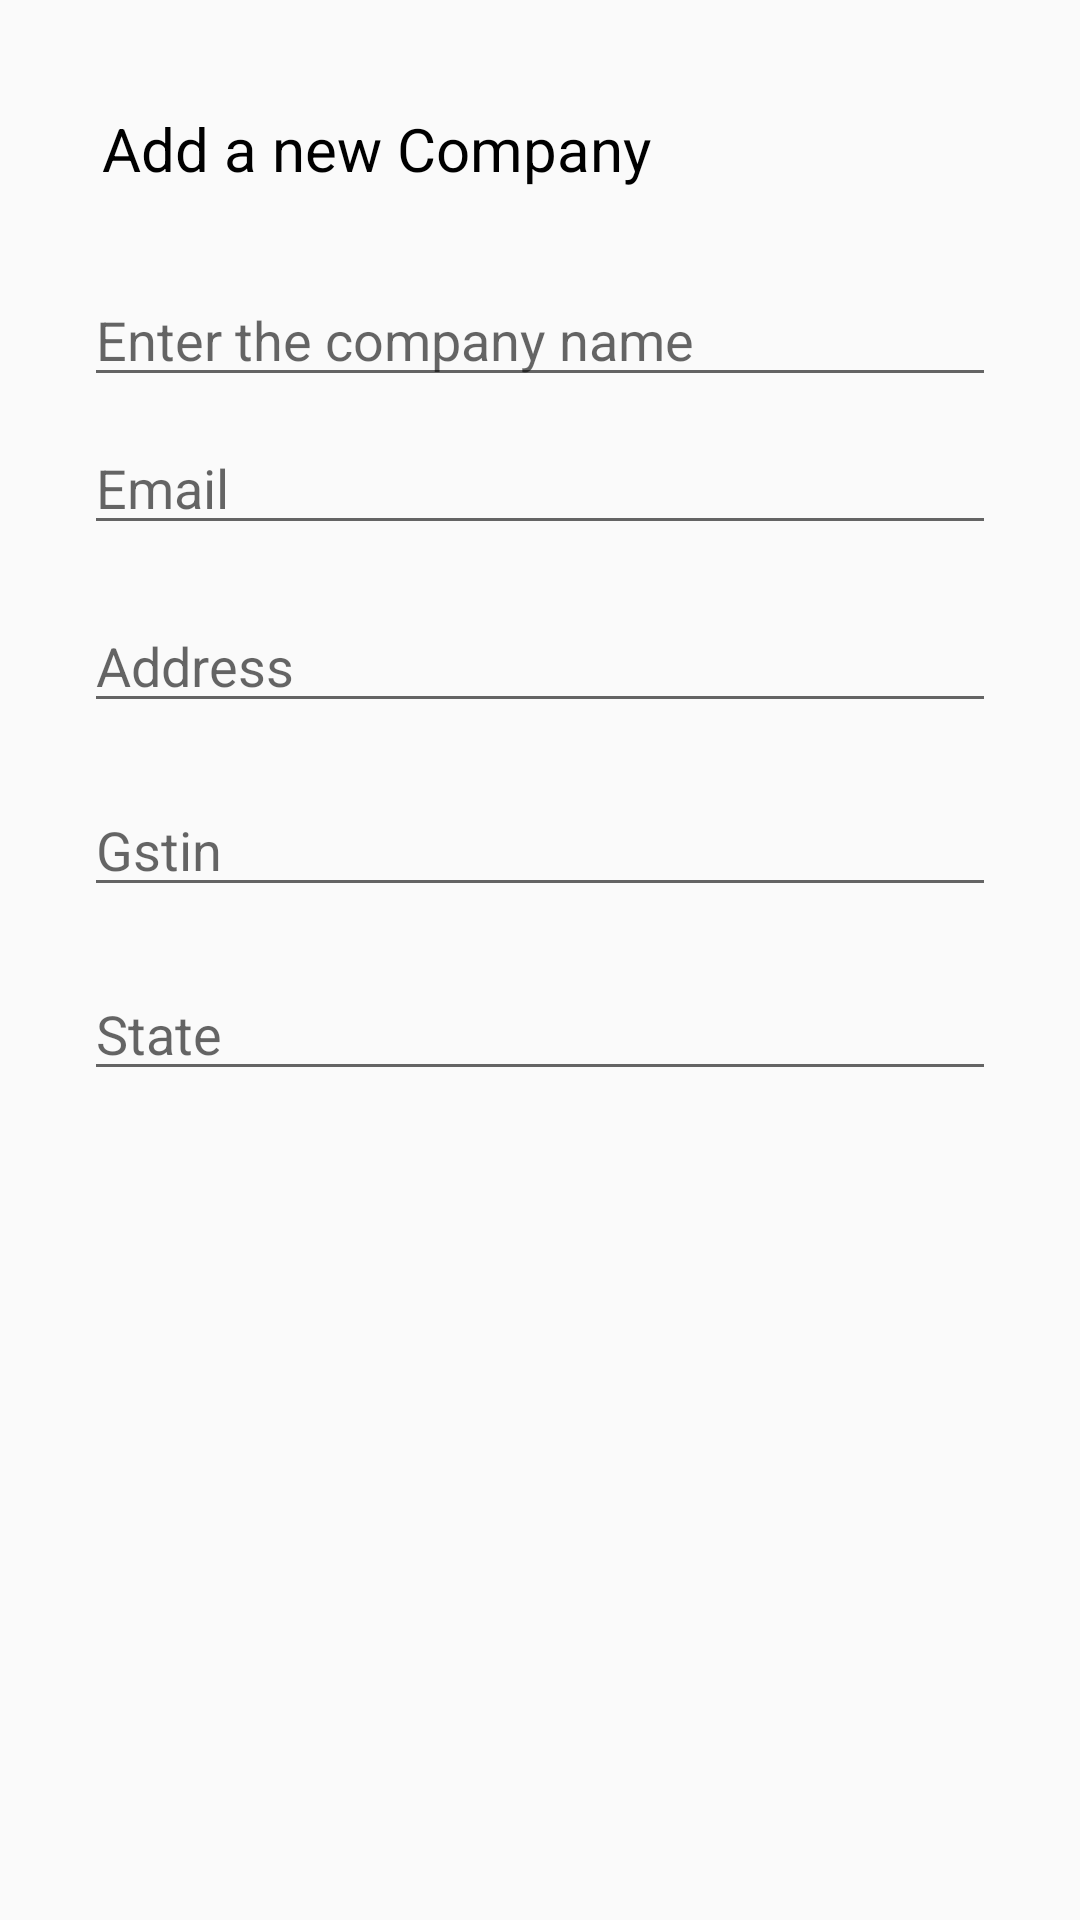

Here is an Android app screen rendered from its layout file. Give the layout XML and the strings, colors and styles it references.
<!-- AndroidManifest.xml: application theme AppTheme -->
<!-- res/layout/company.xml -->
<LinearLayout xmlns:android="http://schemas.android.com/apk/res/android"
    android:orientation="vertical"
    android:layout_width="match_parent"
    android:layout_height="match_parent"
    android:padding="24dp"
    android:id="@+id/dialog">


    <TextView
        android:id="@+id/textView9"
        android:layout_width="match_parent"
        android:layout_height="51dp"
        android:textSize="20dp"
        android:textColor="@color/black"
        android:gravity="center_vertical"
        android:text="  Add a new Company" />

    <EditText
        android:id="@+id/name"
        android:layout_width="match_parent"
        android:layout_height="wrap_content"
        android:layout_marginLeft="4dp"
        android:layout_marginTop="16dp"
        android:layout_marginRight="4dp"
        android:layout_marginBottom="4dp"
        android:hint="Enter the company name" />

    <EditText
        android:id="@+id/email"
        android:layout_width="match_parent"
        android:layout_height="wrap_content"
        android:layout_marginLeft="4dp"
        android:layout_marginTop="4dp"
        android:layout_marginRight="4dp"
        android:inputType="phone"
        android:layout_marginBottom="16dp"
        android:fontFamily="sans-serif"
        android:hint="Email" />

    <EditText
        android:id="@+id/address"
        android:layout_width="match_parent"
        android:layout_height="wrap_content"
        android:layout_marginLeft="4dp"
        android:layout_marginTop="2dp"
        android:layout_marginRight="4dp"
        android:layout_marginBottom="16dp"
        android:fontFamily="sans-serif"
        android:hint="Address" />

    <EditText
        android:id="@+id/gstin"
        android:layout_width="match_parent"
        android:layout_height="wrap_content"
        android:layout_marginTop="4dp"
        android:layout_marginLeft="4dp"
        android:layout_marginRight="4dp"
        android:layout_marginBottom="16dp"
        android:fontFamily="sans-serif"
        android:hint="Gstin"/>

    <EditText
        android:id="@+id/state"
        android:layout_width="match_parent"
        android:layout_height="wrap_content"
        android:layout_marginTop="4dp"
        android:layout_marginLeft="4dp"
        android:layout_marginRight="4dp"
        android:layout_marginBottom="16dp"
        android:fontFamily="sans-serif"
        android:hint="State"/>




</LinearLayout>
<!-- resources referenced by this layout -->
<resources>
  <color name="black">#000000</color>
  <style name="AppTheme" parent="Theme.AppCompat.Light.NoActionBar">
          
          <item name="colorPrimary">@color/colorPrimary</item>
          <item name="colorPrimaryDark">@color/colorPrimaryDark</item>
          <item name="colorAccent">@color/colorAccent</item>
      </style>
  <color name="colorPrimary">#008577</color>
  <color name="colorPrimaryDark">#00574B</color>
  <color name="colorAccent">#D81B60</color>
</resources>
